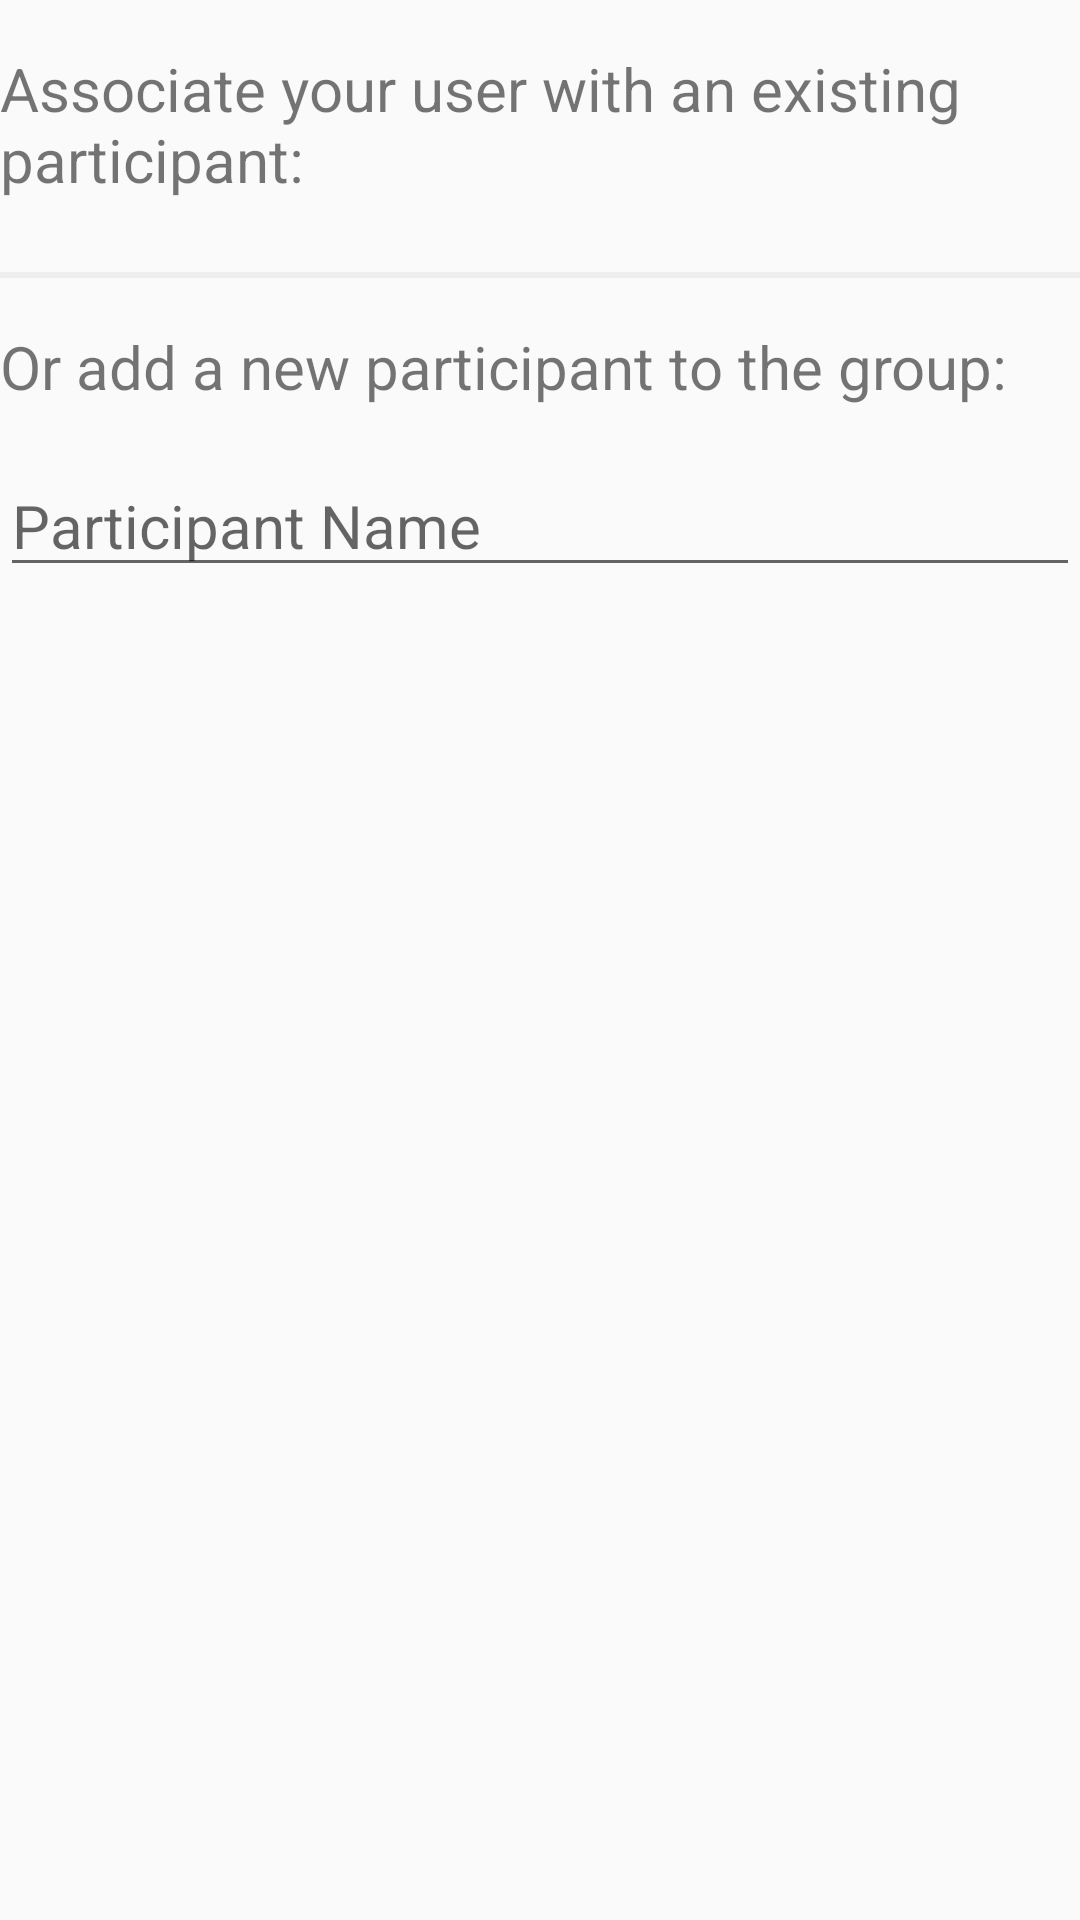

This screen was rendered from an Android layout file. Write that file and the resources it references.
<!-- AndroidManifest.xml: application theme AppThemeWithBar -->
<!-- res/layout/activity_associate_user.xml -->
<?xml version="1.0" encoding="utf-8"?>
<androidx.constraintlayout.widget.ConstraintLayout xmlns:android="http://schemas.android.com/apk/res/android"
    xmlns:app="http://schemas.android.com/apk/res-auto"
    xmlns:tools="http://schemas.android.com/tools"
    android:layout_width="match_parent"
    android:layout_margin="16dp"
    android:layout_height="match_parent"
    tools:context=".AssociateUserActivity">

    <TextView
        android:id="@+id/tv_associate_participant_label"
        android:layout_width="match_parent"
        android:layout_height="wrap_content"
        android:text="@string/associate_user"
        android:textSize="20sp"
        android:layout_marginTop="16dp"
        app:layout_constraintEnd_toEndOf="parent"
        app:layout_constraintStart_toStartOf="parent"
        app:layout_constraintTop_toTopOf="parent"/>

    <androidx.recyclerview.widget.RecyclerView
        android:id="@+id/rv_participants"
        android:layout_width="match_parent"
        android:layout_height="wrap_content"
        app:layout_constraintEnd_toEndOf="parent"
        app:layout_constraintStart_toStartOf="parent"
        android:layout_marginTop="8dp"
        app:layout_constraintTop_toBottomOf="@id/tv_associate_participant_label"/>


    <View
        android:id="@+id/separator"
        android:layout_width="match_parent"
        android:layout_height="2dp"
        android:background="@color/grayBackground"
        app:layout_constraintTop_toBottomOf="@+id/rv_participants"
        android:layout_marginTop="16dp"/>

    <TextView
        android:id="@+id/tv_create_participant_label"
        android:layout_width="match_parent"
        android:layout_height="wrap_content"
        android:text="@string/add_new_participant_associate"
        android:textSize="20sp"
        android:layout_marginTop="16dp"
        app:layout_constraintEnd_toEndOf="parent"
        app:layout_constraintStart_toStartOf="parent"
        app:layout_constraintTop_toBottomOf="@+id/separator" />

    <EditText
        android:id="@+id/et_participant_name"
        android:layout_width="match_parent"
        android:layout_height="wrap_content"
        android:hint="@string/participant_name"
        android:layout_marginTop="16dp"
        android:textSize="20sp"
        app:layout_constraintEnd_toEndOf="parent"
        app:layout_constraintStart_toStartOf="parent"
        app:layout_constraintTop_toBottomOf="@+id/tv_create_participant_label" />

</androidx.constraintlayout.widget.ConstraintLayout>
<!-- resources referenced by this layout -->
<resources>
  <color name="grayBackground">#eeeeee</color>
  <string name="add_new_participant_associate">Or add a new participant to the group:</string>
  <string name="associate_user">Associate your user with an existing participant:</string>
  <string name="participant_name">Participant Name</string>
  <style name="AppThemeWithBar" parent="Theme.MaterialComponents.Light.DarkActionBar.Bridge">
          
          <item name="colorPrimary">@color/colorPrimary</item>
          <item name="colorPrimaryDark">@color/colorPrimaryDark</item>
          <item name="colorPrimaryVariant">@color/colorPrimaryDark</item>
          <item name="colorAccent">@color/colorAccent</item>
          <item name="colorSecondary">@color/colorAccent</item>
          <item name="appBarLayoutStyle">@style/Widget.MaterialComponents.AppBarLayout.Surface</item>
          <item name="bottomNavigationStyle">@style/Widget.MaterialComponents.BottomNavigationView</item>
          <item name="floatingActionButtonStyle">@style/Widget.MaterialComponents.FloatingActionButton</item>
          <item name="navigationViewStyle">@style/Widget.MaterialComponents.NavigationView</item>
          <item name="snackbarStyle">@style/Widget.MaterialComponents.Snackbar</item>
          <item name="snackbarButtonStyle">@style/Widget.MaterialComponents.Button.TextButton.Snackbar</item>
          <item name="snackbarTextViewStyle">@style/Widget.MaterialComponents.Snackbar.TextView</item>
          <item name="tabStyle">@style/Widget.MaterialComponents.TabLayout</item>
          <item name="textInputStyle">@style/Widget.MaterialComponents.TextInputLayout.FilledBox</item>
          <item name="buttonStyle">@style/Widget.MaterialComponents.Button</item>
          <item name="materialButtonStyle">@style/Widget.MaterialComponents.Button</item>
      </style>
  <color name="colorPrimary">#73c97c</color>
  <color name="colorPrimaryDark">#4caf50</color>
  <color name="colorAccent">#ffd04a</color>
</resources>
